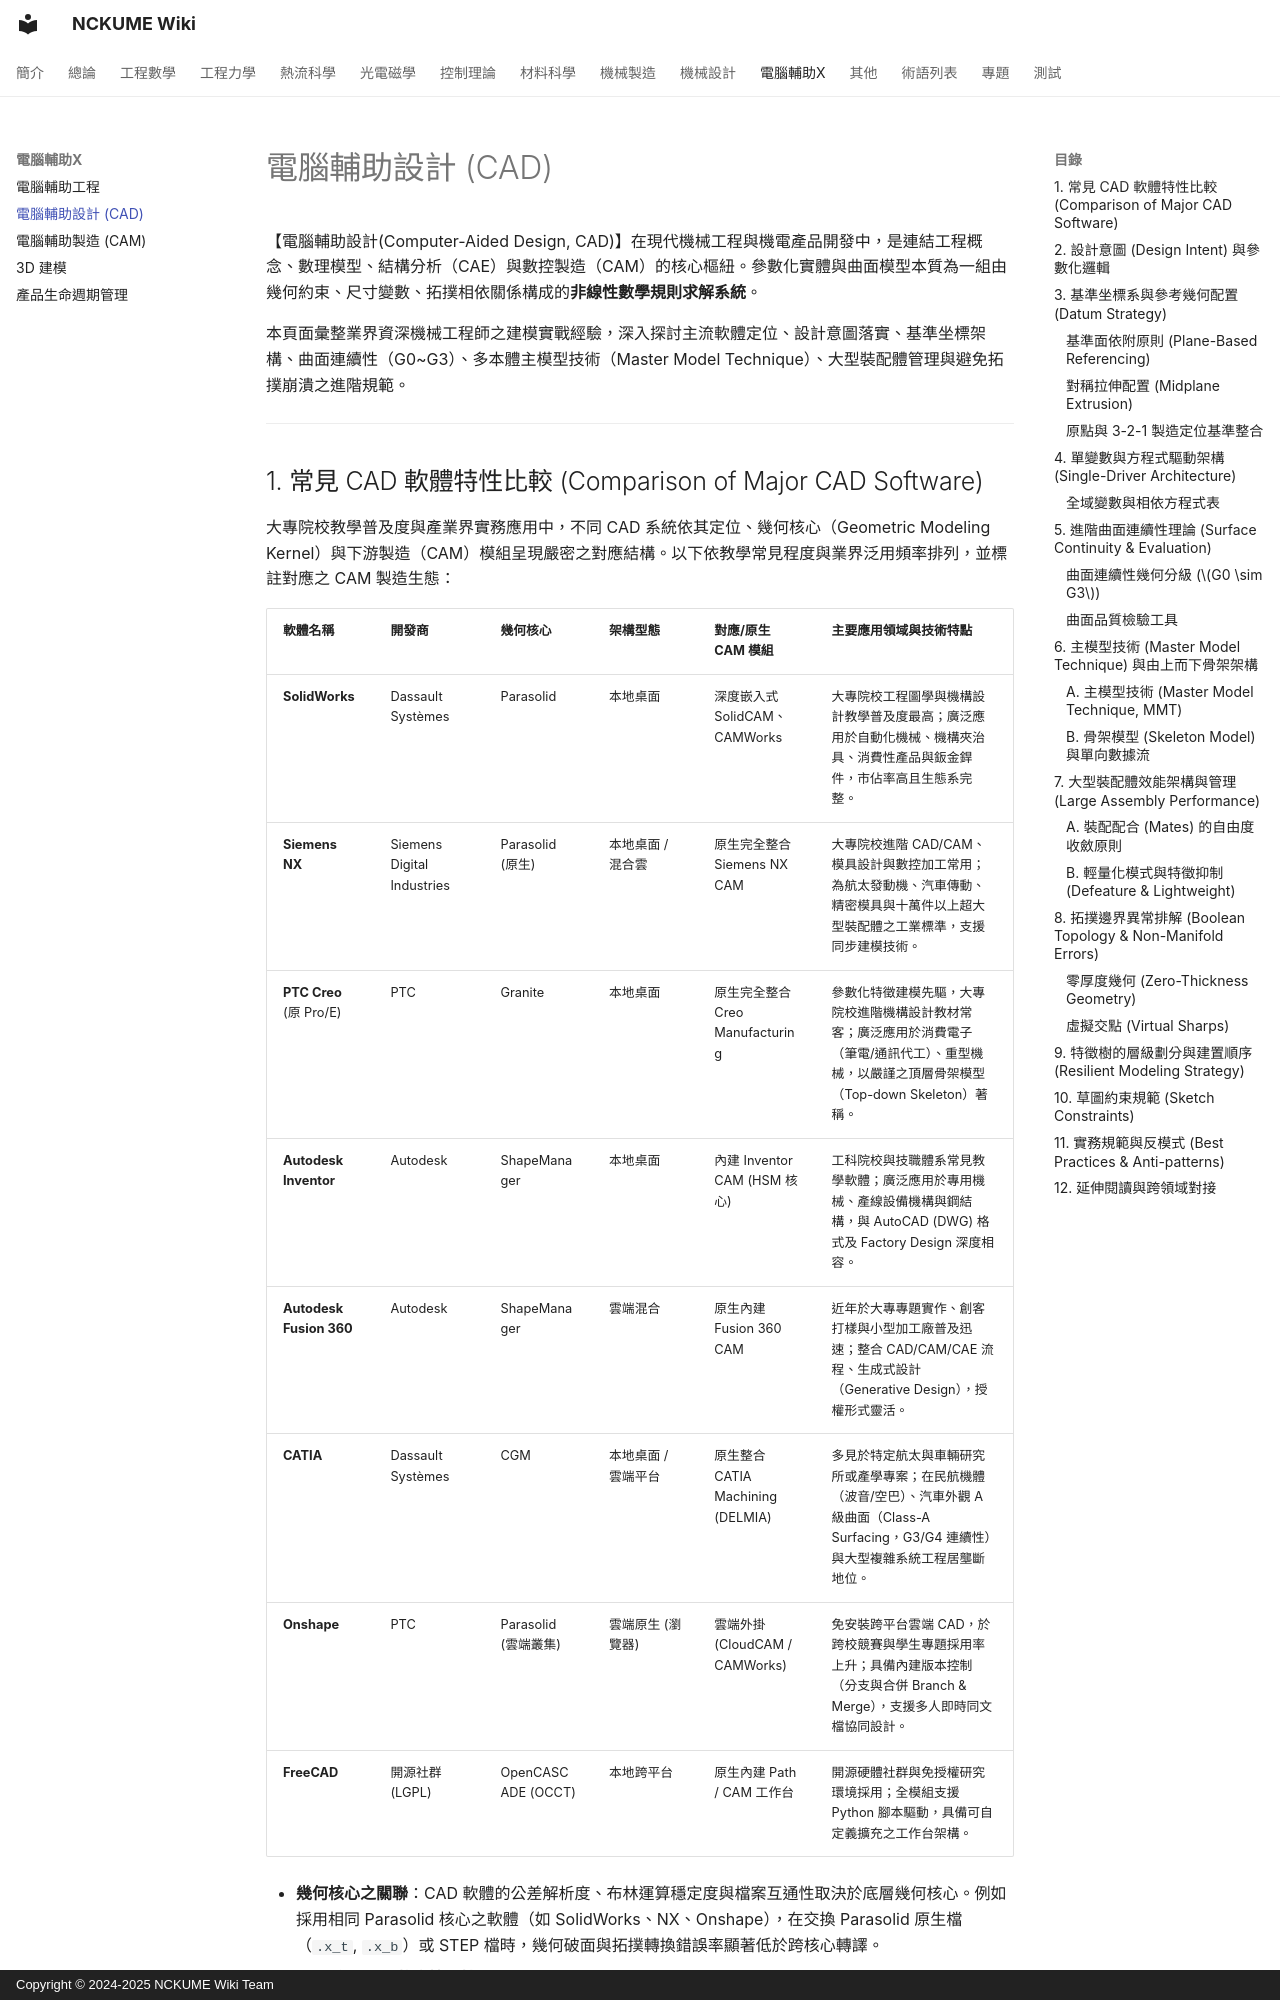

repository: NCKUME-wiki/NCKUME-wiki · page: computer-aided/CAD/index.html · generator: mkdocs · copyright: Copyright © 2024-2025 NCKUME Wiki Team

pagetime: 2025/02/01
title: 電腦輔助設計 (CAD) 核心原理與工程建模架構
author: NCKUME Wiki Team

【電腦輔助設計(Computer-Aided Design, CAD)】在現代機械工程與機電產品開發中，是連結工程概念、數理模型、結構分析（CAE）與數控製造（CAM）的核心樞紐。參數化實體與曲面模型本質為一組由幾何約束、尺寸變數、拓撲相依關係構成的**非線性數學規則求解系統**。

本頁面彙整業界資深機械工程師之建模實戰經驗，深入探討主流軟體定位、設計意圖落實、基準坐標架構、曲面連續性（G0~G3）、多本體主模型技術（Master Model Technique）、大型裝配體管理與避免拓撲崩潰之進階規範。

---
